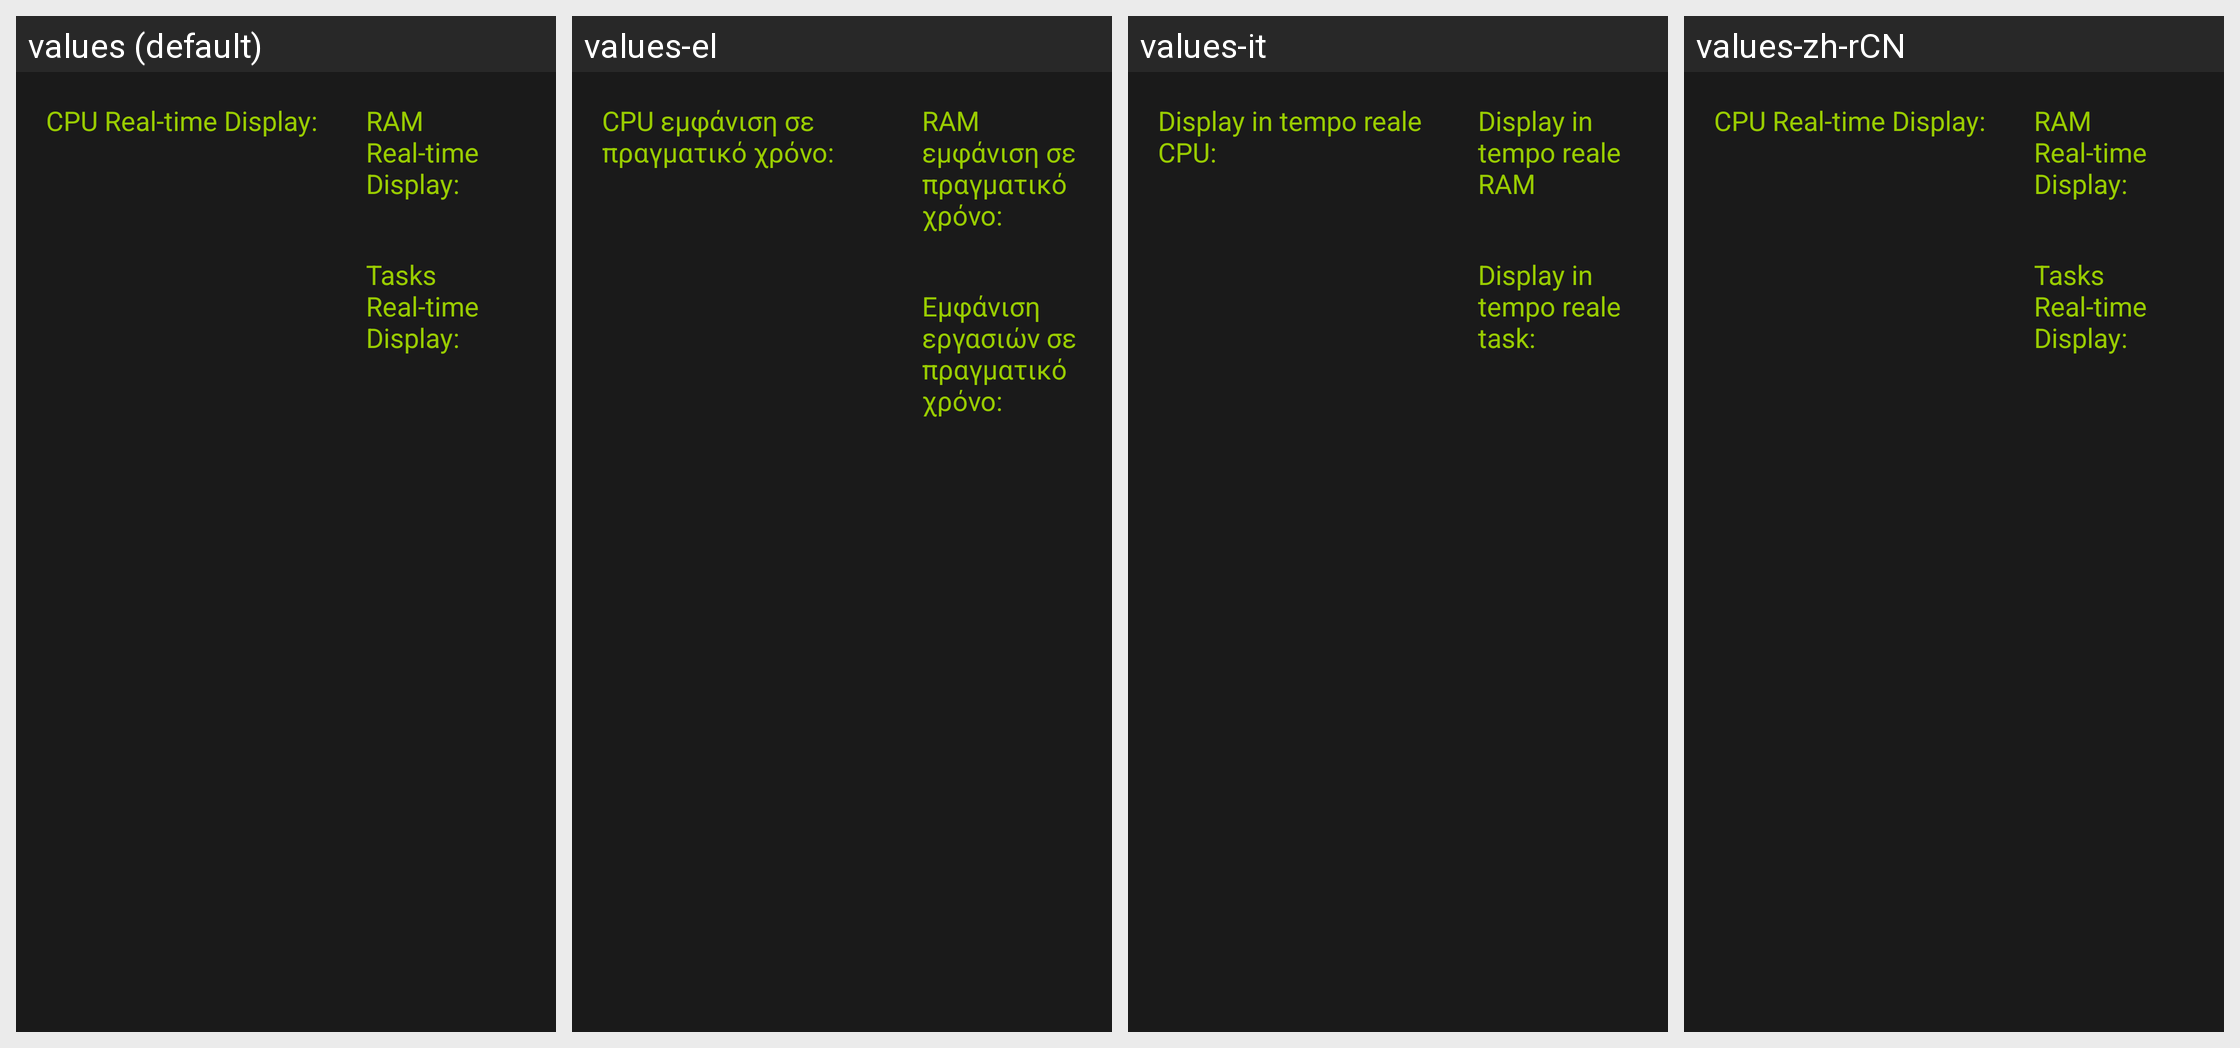

The Android screen above is rendered under several locales of the same app. Produce the string resources it draws, with the default and per-locale values.
Android screen res/layout/activity_floatinfo.xml rendered under 4 locales, left to right: values (default), values-el, values-it, values-zh-rCN. Device: Nexus 5 (rendered at 1080×1920; each locale shown at half size, 540×960, under a caption strip naming it); theme AppTheme.
Other locales in the repository, not shown: values-ar, values-bg, values-de, values-es-rES, values-fa, values-fr, values-hr, values-iw, values-ka, values-mk, values-mn, values-pt, values-ru-rRU, values-sl, values-sq, values-sr-rME, values-sr-rRS, values-tr, values-uk, values-uz.
Strings drawn on this screen, with the default value and each locale's value (text and hints the layout hard-codes, and strings that could not be matched under every locale, appear in the picture but are not listed):

str_float_cpu_title
  values: CPU Real-time Display:
  values-el: CPU εμφάνιση σε πραγματικό χρόνο:
  values-it: Display in tempo reale CPU:
  values-zh-rCN: CPU Real-time Display:  [not translated; the default value is used]

str_float_mem_title
  values: RAM Real-time Display:
  values-el: RAM εμφάνιση σε πραγματικό χρόνο:
  values-it: Display in tempo reale RAM
  values-zh-rCN: RAM Real-time Display:  [not translated; the default value is used]

str_float_task_title
  values: Tasks Real-time Display:
  values-el: Εμφάνιση εργασιών σε πραγματικό χρόνο:
  values-it: Display in tempo reale task:
  values-zh-rCN: Tasks Real-time Display:  [not translated; the default value is used]
